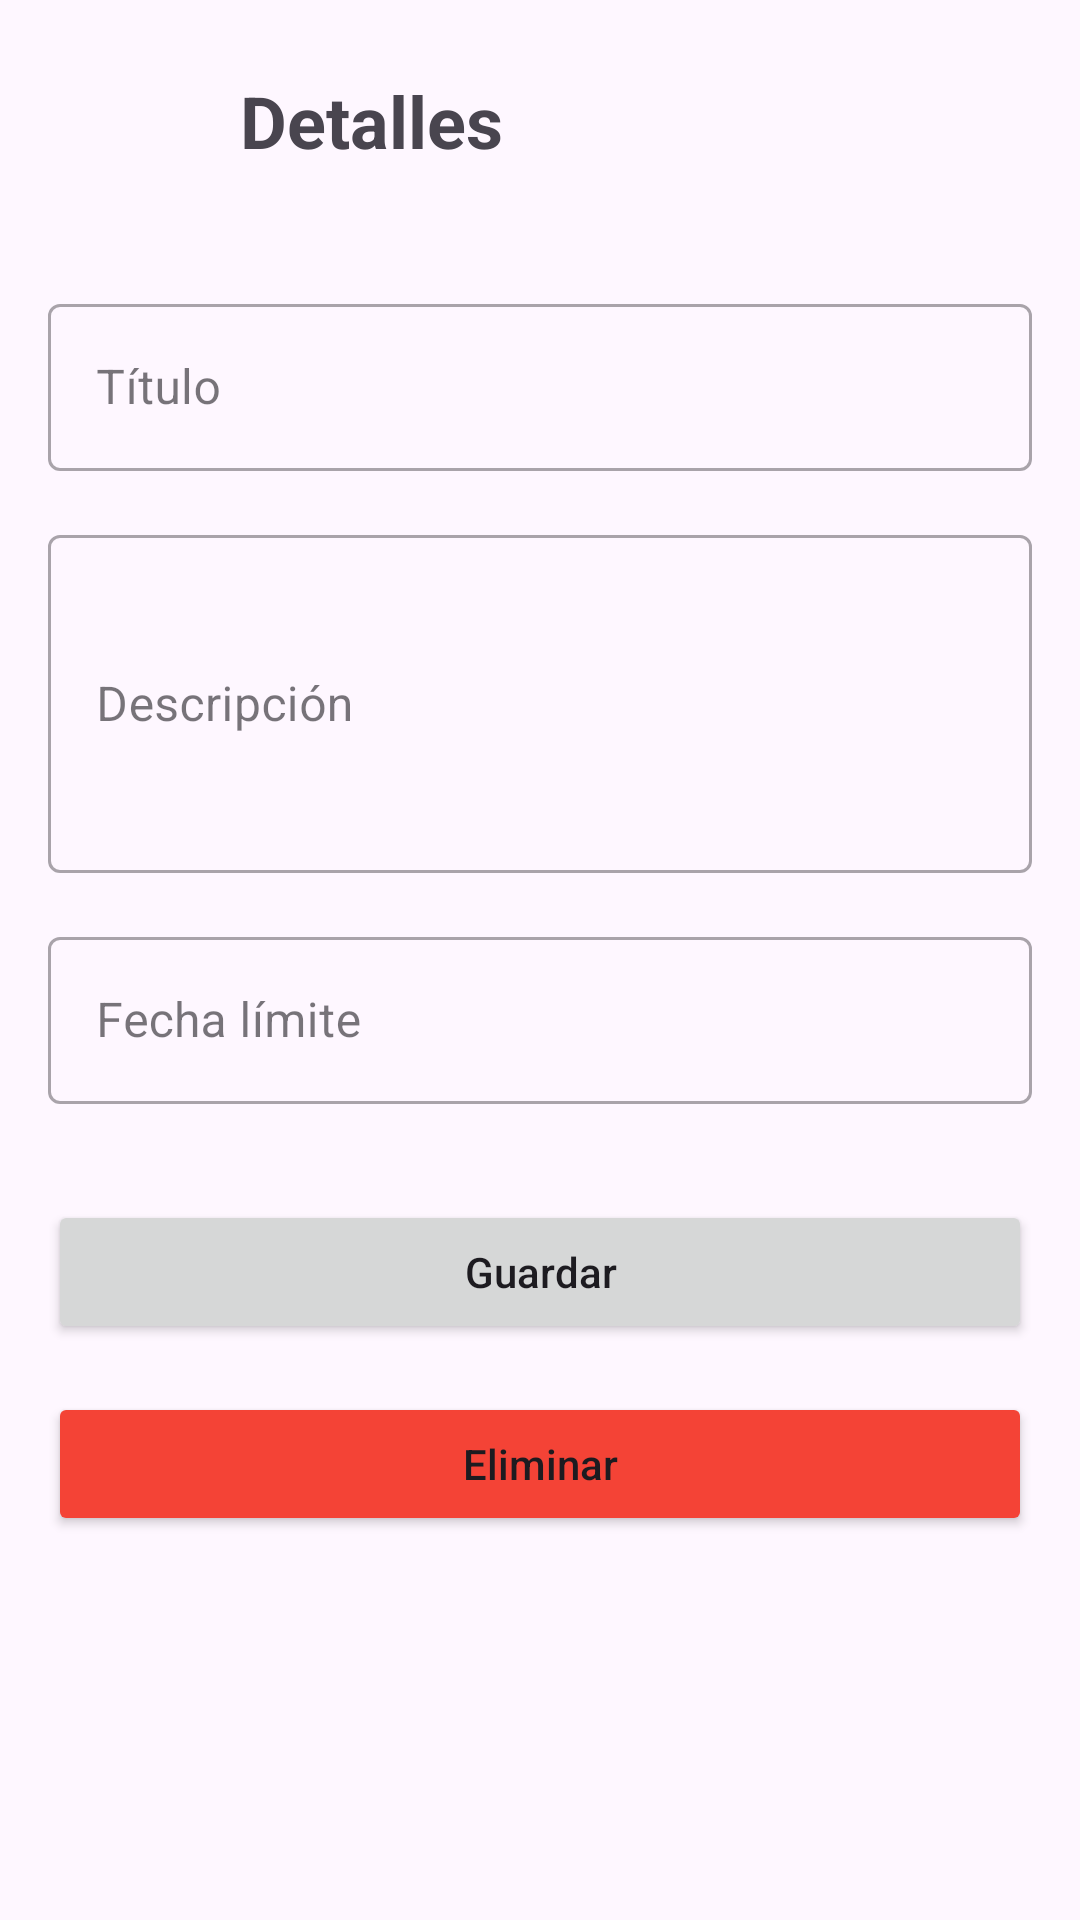

Produce the Android XML layout that renders to this screen, including the resource entries it uses.
<!-- AndroidManifest.xml: application theme Theme.TomorrowMaybe -->
<!-- res/layout/fragment_task_detail.xml -->
<?xml version="1.0" encoding="utf-8"?>
<androidx.constraintlayout.widget.ConstraintLayout xmlns:android="http://schemas.android.com/apk/res/android"
    xmlns:app="http://schemas.android.com/apk/res-auto"
    android:layout_width="match_parent"
    android:layout_height="wrap_content"
    android:fillViewport="true"
    android:padding="16dp">

        <ImageButton
            android:id="@+id/backButton"
            android:layout_width="48dp"
            android:layout_height="48dp"
            android:src="@drawable/ic_back"
            android:background="?attr/selectableItemBackgroundBorderless"
            app:layout_constraintStart_toStartOf="parent"
            app:layout_constraintTop_toTopOf="parent"/>

        <TextView
            android:id="@+id/Detalles"
            android:layout_width="0dp"
            android:layout_height="wrap_content"
            android:layout_marginStart="16dp"
            android:layout_marginEnd="16dp"
            android:text="Detalles"
            android:textSize="24sp"
            android:textStyle="bold"
            app:layout_constraintBottom_toBottomOf="@id/backButton"
            app:layout_constraintEnd_toEndOf="parent"
            app:layout_constraintStart_toEndOf="@id/backButton"
            app:layout_constraintTop_toTopOf="@id/backButton" />

        <com.google.android.material.textfield.TextInputLayout
            android:id="@+id/taskTitleLayout"
            style="@style/Widget.MaterialComponents.TextInputLayout.OutlinedBox"
            android:layout_width="match_parent"
            android:layout_height="wrap_content"
            android:layout_marginTop="32dp"
            android:hint="@string/task_title"
            app:layout_constraintTop_toBottomOf="@id/backButton">

            <com.google.android.material.textfield.TextInputEditText
                android:id="@+id/nombreEdit"
                android:layout_width="match_parent"
                android:layout_height="wrap_content"/>
        </com.google.android.material.textfield.TextInputLayout>

        <com.google.android.material.textfield.TextInputLayout
            android:id="@+id/taskDescriptionLayout"
            style="@style/Widget.MaterialComponents.TextInputLayout.OutlinedBox"
            android:layout_width="match_parent"
            android:layout_height="wrap_content"
            android:layout_marginTop="16dp"
            android:hint="@string/description"
            app:layout_constraintTop_toBottomOf="@id/taskTitleLayout">

            <com.google.android.material.textfield.TextInputEditText
                android:id="@+id/descripcionEdit"
                android:layout_width="match_parent"
                android:layout_height="wrap_content"
                android:inputType="textMultiLine"
                android:lines="4"/>
        </com.google.android.material.textfield.TextInputLayout>

        <com.google.android.material.textfield.TextInputLayout
            android:id="@+id/taskDateLayout"
            style="@style/Widget.MaterialComponents.TextInputLayout.OutlinedBox"
            android:layout_width="match_parent"
            android:layout_height="wrap_content"
            android:layout_marginTop="16dp"
            android:hint="@string/due_date"
            app:layout_constraintTop_toBottomOf="@id/taskDescriptionLayout">

            <com.google.android.material.textfield.TextInputEditText
                android:id="@+id/fechaEdit"
                android:layout_width="match_parent"
                android:layout_height="wrap_content"
                android:focusable="false"
                android:inputType="none"/>
        </com.google.android.material.textfield.TextInputLayout>

        <Button
            android:id="@+id/guardarEdit"
            android:layout_width="match_parent"
            android:layout_height="wrap_content"
            android:layout_marginTop="32dp"
            android:text="@string/save"
            android:textAllCaps="false"
            app:layout_constraintTop_toBottomOf="@id/taskDateLayout"/>

        <Button
            android:id="@+id/borrarEdit"
            android:layout_width="match_parent"
            android:layout_height="wrap_content"
            android:layout_marginTop="16dp"
            android:text="@string/delete"
            android:textAllCaps="false"
            android:backgroundTint="@color/red"
            app:layout_constraintTop_toBottomOf="@id/guardarEdit"/>

</androidx.constraintlayout.widget.ConstraintLayout>
<!-- resources referenced by this layout -->
<resources>
  <color name="red">#F44336</color>
  <string name="delete">Eliminar</string>
  <string name="description">Descripción</string>
  <string name="due_date">Fecha límite</string>
  <string name="save">Guardar</string>
  <string name="task_title">Título</string>
  <style name="Theme.TomorrowMaybe" parent="Base.Theme.TomorrowMaybe" />
  <style name="Base.Theme.TomorrowMaybe" parent="Theme.Material3.DayNight.NoActionBar">
          
          
      </style>
</resources>
